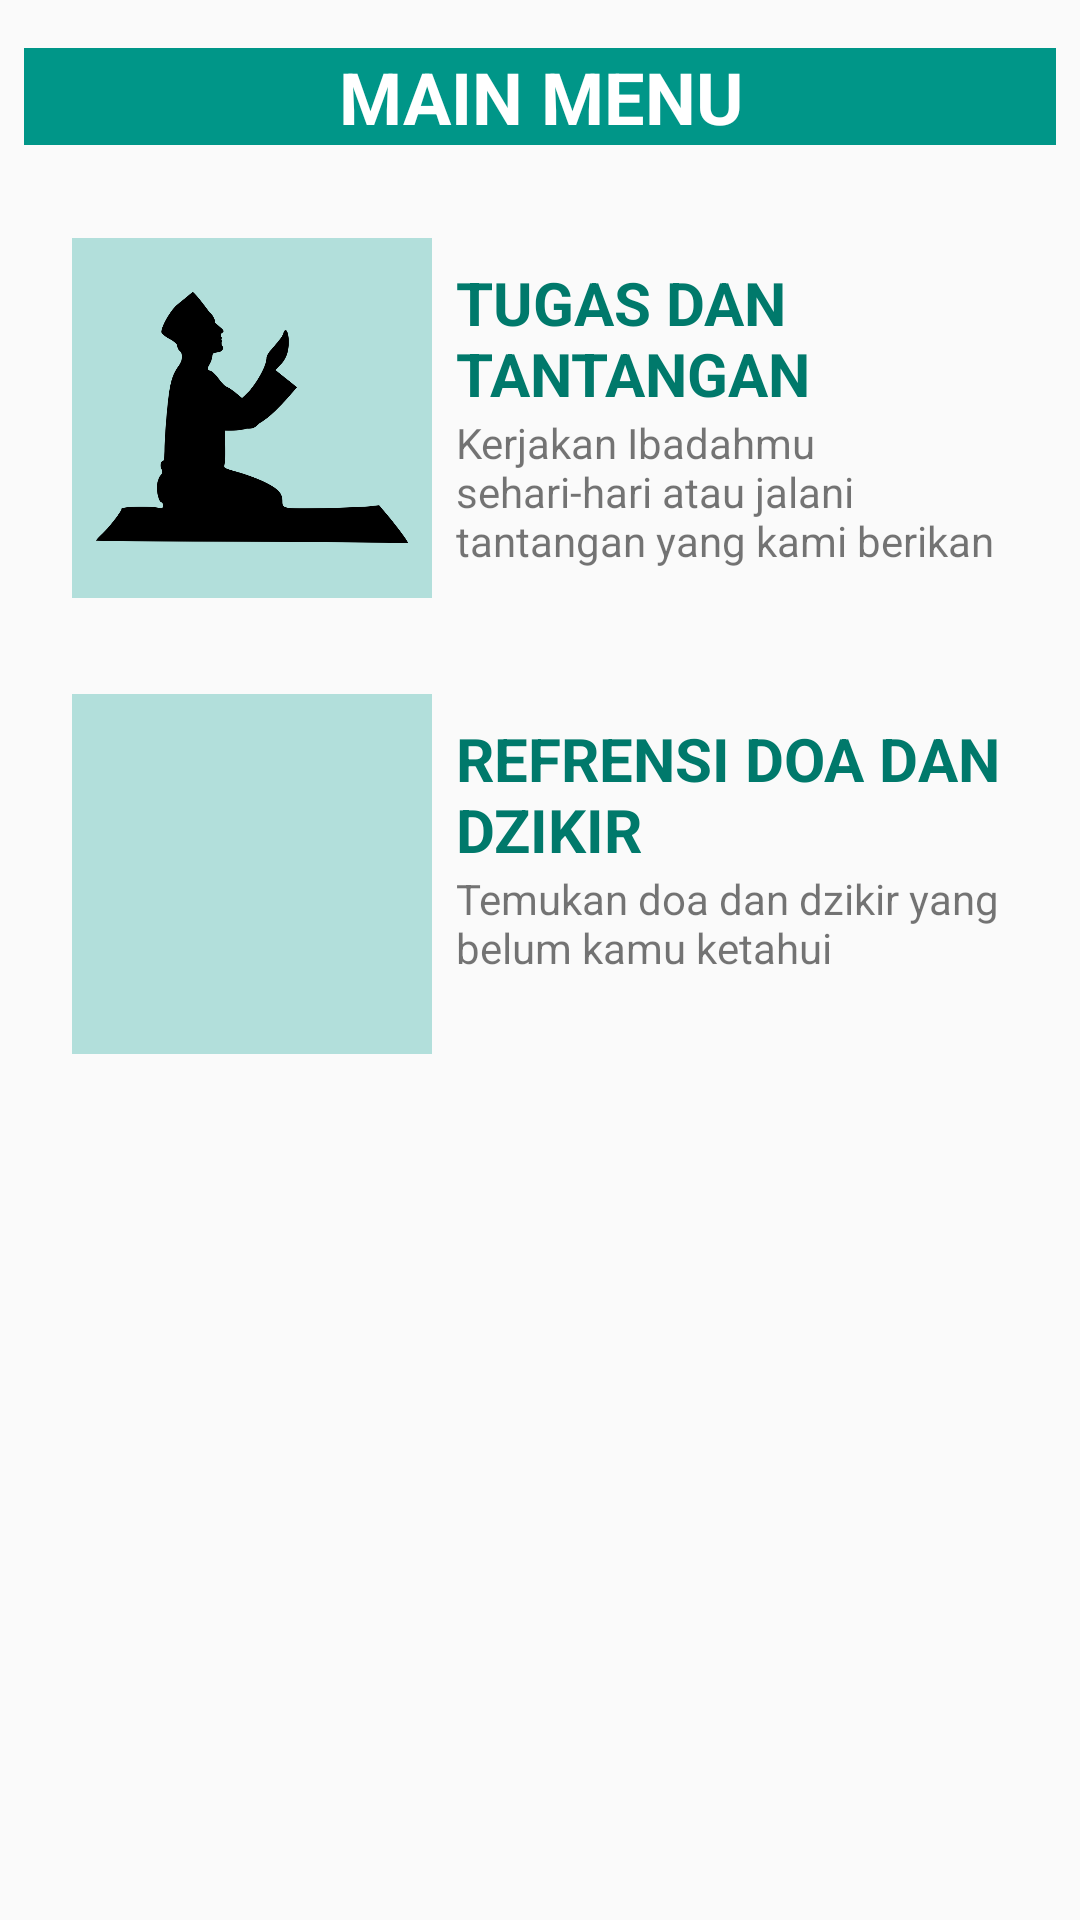

This screen was rendered from an Android layout file. Write that file and the resources it references.
<!-- AndroidManifest.xml: application theme AppTheme -->
<!-- res/layout/activity_main.xml -->
<?xml version="1.0" encoding="utf-8"?>
<android.support.constraint.ConstraintLayout xmlns:android="http://schemas.android.com/apk/res/android"
    xmlns:app="http://schemas.android.com/apk/res-auto"
    xmlns:tools="http://schemas.android.com/tools"
    android:layout_width="match_parent"
    android:layout_height="match_parent"
    tools:context=".MainActivity">

    <ImageButton
        android:id="@+id/main_task_logo"
        android:layout_width="120dp"
        android:layout_height="120dp"
        android:layout_marginStart="24dp"
        android:layout_marginLeft="24dp"
        android:layout_marginTop="31dp"
        android:adjustViewBounds="false"
        android:background="@color/tealLightBluePrimaryLight"
        android:cropToPadding="false"
        android:padding="8dp"
        android:scaleType="centerInside"
        app:layout_constraintStart_toStartOf="parent"
        app:layout_constraintTop_toBottomOf="@+id/main_menu_heading"
        app:srcCompat="@drawable/daily_task_logo" />

    <TextView
        android:id="@+id/main_menu_heading"
        android:layout_width="0dp"
        android:layout_height="wrap_content"
        android:layout_marginEnd="8dp"
        android:layout_marginLeft="8dp"
        android:layout_marginRight="8dp"
        android:layout_marginStart="8dp"
        android:layout_marginTop="16dp"
        android:background="@color/tealLightBluePrimary"
        android:gravity="center"
        android:lineSpacingExtra="10sp"
        android:text="MAIN MENU"
        android:textColor="@color/tealLightBlueIcons"
        android:textSize="24sp"
        android:textStyle="bold"
        app:fontFamily="sans-serif"
        app:layout_constraintEnd_toEndOf="parent"
        app:layout_constraintStart_toStartOf="parent"
        app:layout_constraintTop_toTopOf="parent" />

    <TextView
        android:id="@+id/main_task_heading"
        android:layout_width="0dp"
        android:layout_height="wrap_content"
        android:layout_marginEnd="24dp"
        android:layout_marginLeft="8dp"
        android:layout_marginRight="24dp"
        android:layout_marginStart="8dp"
        android:layout_marginTop="8dp"
        android:text="TUGAS DAN TANTANGAN"
        android:textAllCaps="true"
        android:textColor="@color/tealLightBluePrimaryDark"
        android:textSize="20sp"
        android:textStyle="bold"
        app:fontFamily="sans-serif"
        app:layout_constraintEnd_toEndOf="parent"
        app:layout_constraintHorizontal_bias="0.0"
        app:layout_constraintStart_toEndOf="@+id/main_task_logo"
        app:layout_constraintTop_toTopOf="@+id/main_task_logo" />

    <TextView
        android:id="@+id/main_refrence_desc"
        android:layout_width="0dp"
        android:layout_height="wrap_content"
        android:layout_marginEnd="24dp"
        android:layout_marginLeft="8dp"
        android:layout_marginRight="24dp"
        android:layout_marginStart="8dp"
        android:text="Temukan doa dan dzikir yang belum kamu ketahui"
        app:fontFamily="@font/roboto_light"
        app:layout_constraintEnd_toEndOf="parent"
        app:layout_constraintStart_toEndOf="@+id/main_refrence_logo"
        app:layout_constraintTop_toBottomOf="@+id/main_reference_heading" />

    <TextView
        android:id="@+id/main_task_description"
        android:layout_width="0dp"
        android:layout_height="wrap_content"
        android:layout_marginEnd="24dp"
        android:layout_marginLeft="8dp"
        android:layout_marginRight="24dp"
        android:layout_marginStart="8dp"
        android:text="Kerjakan Ibadahmu sehari-hari atau jalani tantangan yang kami berikan"
        app:fontFamily="@font/roboto_light"
        app:layout_constraintEnd_toEndOf="parent"
        app:layout_constraintStart_toEndOf="@+id/main_task_logo"
        app:layout_constraintTop_toBottomOf="@+id/main_task_heading" />

    <ImageButton
        android:id="@+id/main_refrence_logo"
        android:layout_width="120dp"
        android:layout_height="120dp"
        android:layout_marginLeft="24dp"
        android:layout_marginStart="24dp"
        android:layout_marginTop="32dp"
        android:adjustViewBounds="true"
        android:background="@color/tealLightBluePrimaryLight"
        android:cropToPadding="true"
        android:padding="8dp"
        android:scaleType="centerInside"
        app:layout_constraintStart_toStartOf="parent"
        app:layout_constraintTop_toBottomOf="@+id/main_task_logo"
        app:srcCompat="@drawable/pray_refrence_logo" />

    <TextView
        android:id="@+id/main_reference_heading"
        android:layout_width="0dp"
        android:layout_height="wrap_content"
        android:layout_marginEnd="24dp"
        android:layout_marginLeft="8dp"
        android:layout_marginRight="24dp"
        android:layout_marginStart="8dp"
        android:layout_marginTop="8dp"
        android:text="REFRENSI DOA DAN DZIKIR"
        android:textAllCaps="true"
        android:textColor="@color/tealLightBluePrimaryDark"
        android:textSize="20sp"
        android:textStyle="bold"
        android:typeface="serif"
        app:fontFamily="sans-serif"
        app:layout_constraintEnd_toEndOf="parent"
        app:layout_constraintStart_toEndOf="@+id/main_refrence_logo"
        app:layout_constraintTop_toTopOf="@+id/main_refrence_logo" />

</android.support.constraint.ConstraintLayout>
<!-- resources referenced by this layout -->
<resources>
  <color name="tealLightBlueIcons">#FFFFFF</color>
  <color name="tealLightBluePrimary">#009688</color>
  <color name="tealLightBluePrimaryDark">#00796b</color>
  <color name="tealLightBluePrimaryLight">#b2dfdb</color>
  <!-- drawable daily_task_logo: png bitmap (drawable-v24, 25253 bytes) -->
  <style name="AppTheme" parent="Theme.AppCompat.Light.DarkActionBar">
          
          <item name="colorPrimary">@color/tealLightBluePrimary</item>
          <item name="colorPrimaryDark">@color/tealLightBluePrimaryDark</item>
          <item name="colorAccent">@color/tealLightBlueAccent</item>
      </style>
  <color name="tealLightBlueAccent">#03a9f4</color>
</resources>
